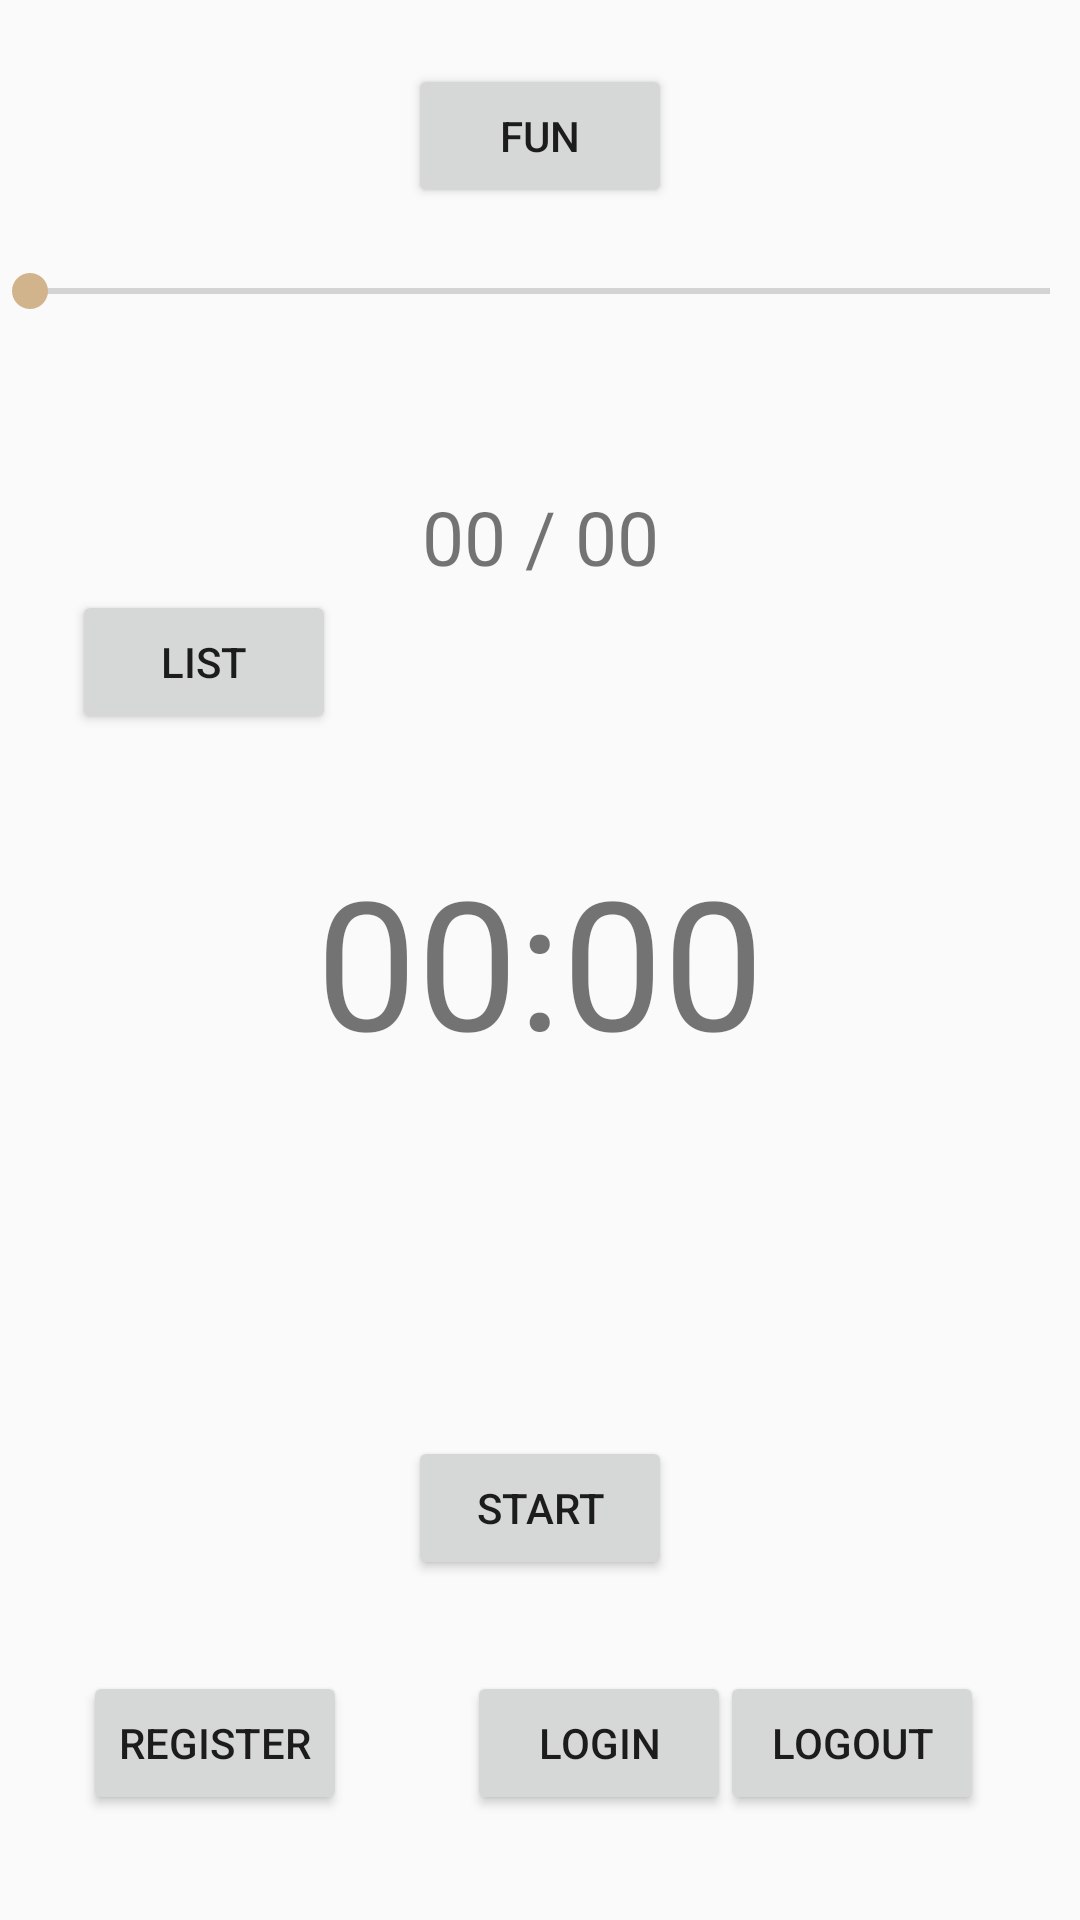

Android layout source for this screen:
<!-- AndroidManifest.xml: application theme AppTheme -->
<!-- res/layout/activity_main.xml -->
<?xml version="1.0" encoding="utf-8"?>
<androidx.constraintlayout.widget.ConstraintLayout xmlns:android="http://schemas.android.com/apk/res/android"
    xmlns:app="http://schemas.android.com/apk/res-auto"
    xmlns:tools="http://schemas.android.com/tools"
    android:layout_width="match_parent"
    android:layout_height="match_parent"
    tools:context=".MainActivity">



    <TextView
        android:id="@+id/myTextViewCountDown"
        android:layout_width="wrap_content"
        android:layout_height="wrap_content"
        android:layout_centerInParent="true"
        android:text="00:00"
        android:textSize="60sp"
        app:layout_constraintBottom_toBottomOf="parent"
        app:layout_constraintEnd_toEndOf="parent"
        app:layout_constraintStart_toStartOf="parent"
        app:layout_constraintTop_toTopOf="parent" />

    <Button
        android:id="@+id/myButtonStartCancel"
        android:layout_width="wrap_content"
        android:layout_height="wrap_content"
        android:layout_below="@+id/myTextViewCountDown"
        android:layout_centerHorizontal="true"
        android:scrollHorizontally="false"
        android:text="start"
        app:layout_constraintBottom_toBottomOf="parent"
        app:layout_constraintEnd_toEndOf="parent"
        app:layout_constraintStart_toStartOf="parent"
        app:layout_constraintTop_toBottomOf="@+id/myTextViewCountDown"
        app:layout_constraintVertical_bias="0.512" />

    <SeekBar
        android:id="@+id/mySeekBar"
        android:layout_width="match_parent"
        android:layout_height="wrap_content"
        android:layout_marginTop="88dp"
        android:max="180"
        android:paddingLeft="10dp"
        android:paddingRight="10dp"
        android:scrollbarSize="15dp"
        app:layout_constraintBottom_toTopOf="@+id/myTextViewCountDown"
        app:layout_constraintEnd_toEndOf="parent"
        app:layout_constraintHorizontal_bias="0.0"
        app:layout_constraintStart_toStartOf="parent"
        app:layout_constraintTop_toTopOf="parent"
        app:layout_constraintVertical_bias="0.0" />

    <TextView
        android:id="@+id/myTextViewPercentage"
        android:layout_width="wrap_content"
        android:layout_height="wrap_content"
        android:layout_marginTop="56dp"
        android:text="00 / 00"
        android:textSize="25dp"
        app:layout_constraintBottom_toTopOf="@+id/myTextViewCountDown"
        app:layout_constraintEnd_toEndOf="parent"
        app:layout_constraintStart_toStartOf="parent"
        app:layout_constraintTop_toBottomOf="@+id/mySeekBar"
        app:layout_constraintVertical_bias="0.0" />

    <Button
        android:id="@+id/myButtonRegister"
        android:layout_width="wrap_content"
        android:layout_height="wrap_content"
        android:onClick="register"
        android:text="register"
        app:layout_constraintBottom_toBottomOf="parent"
        app:layout_constraintEnd_toEndOf="parent"
        app:layout_constraintHorizontal_bias="0.102"
        app:layout_constraintStart_toStartOf="parent"
        app:layout_constraintTop_toTopOf="parent"
        app:layout_constraintVertical_bias="0.941" />

    <Button
        android:id="@+id/myButtonLogOut"
        android:layout_width="wrap_content"
        android:layout_height="wrap_content"
        android:layout_marginEnd="32dp"
        android:text="LOGOUT"
        app:layout_constraintBottom_toBottomOf="parent"
        app:layout_constraintEnd_toEndOf="parent"
        app:layout_constraintTop_toTopOf="parent"
        app:layout_constraintVertical_bias="0.941"
        android:onClick="logOut"/>

    <Button
        android:id="@+id/myButtonLogIn"
        android:layout_width="wrap_content"
        android:layout_height="wrap_content"
        android:layout_marginStart="40dp"
        android:layout_marginBottom="40dp"
        android:text="LOGIN"
        app:layout_constraintBottom_toBottomOf="parent"
        app:layout_constraintEnd_toStartOf="@+id/myButtonLogOut"
        app:layout_constraintHorizontal_bias="0.0"
        app:layout_constraintStart_toEndOf="@+id/myButtonRegister"
        app:layout_constraintTop_toTopOf="@+id/myButtonRegister"
        app:layout_constraintVertical_bias="0.0"
        android:onClick="logIn"/>

    <Button
        android:id="@+id/myButtonForFun"
        android:layout_width="wrap_content"
        android:layout_height="wrap_content"
        android:text="Fun"
        app:layout_constraintBottom_toBottomOf="parent"
        app:layout_constraintEnd_toEndOf="parent"
        app:layout_constraintStart_toStartOf="parent"
        app:layout_constraintTop_toTopOf="parent"
        app:layout_constraintVertical_bias="0.036"
        android:onClick="fun"/>

    <Button
        android:id="@+id/myButtonForList"
        android:layout_width="wrap_content"
        android:layout_height="wrap_content"
        android:layout_marginStart="24dp"
        android:text="List"
        app:layout_constraintBottom_toBottomOf="parent"
        app:layout_constraintStart_toStartOf="parent"
        app:layout_constraintTop_toTopOf="parent"
        app:layout_constraintVertical_bias="0.332"
        android:onClick="goForList"/>

    














</androidx.constraintlayout.widget.ConstraintLayout>
<!-- resources referenced by this layout -->
<resources>
  <style name="AppTheme" parent="Theme.AppCompat.Light.DarkActionBar">
          
          <item name="colorPrimary">@color/colorPrimary</item>
          <item name="colorPrimaryDark">@color/colorPrimaryDark</item>
          <item name="colorAccent">@color/tan</item>
      </style>
  <color name="colorPrimary">#90EE90</color>
  <color name="colorPrimaryDark">#8B4513</color>
  <color name="tan">#D2B48C</color>
</resources>
